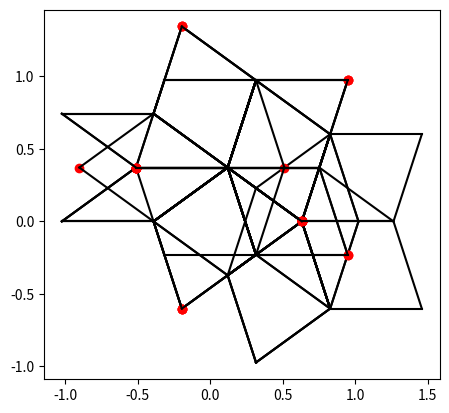

Python code for this plot:

import numpy as np
import math
import matplotlib.pyplot as plt
from scipy.spatial import ConvexHull, convex_hull_plot_2d



#--- Declaraciones de variables ---#

#Vertices de V^*(q_1^*)
p0 = np.array([0,0,0,0,0])
a1a2 = np.array([1,-1,0,0,0])
a1a3 = np.array([1,0,-1,0,0])
a1a4 = np.array([1,0,0,-1,0])
a1a5 = np.array([1,0,0,0,-1])

puntosq1 = np.array([p0,a1a2,a1a3,a1a4,a1a5])

#Vertices (para el caso q2)
p0 = np.array([0,0,0,0,0])
a1a2 = np.array([1,-1,0,0,0])
a1a4 = np.array([1,0,0,-1,0])
a1a5 = np.array([1,0,0,0,-1])
a3a2 = np.array([0,-1,1,0,0])
a3a4 = np.array([0,0,1,-1,0])
a3a5 = np.array([0,0,1,0,-1])
a1a2a3a4 = np.array([1,-1,1,-1,0])
a1a2a3a5 = np.array([1,-1,1,0,-1])
a1a3a4a5 = np.array([1,0,1,-1,-1])

puntosq2 = np.array([p0,a1a2,a1a4,a1a5,a3a2,a3a4,a3a5,a1a2a3a4,a1a2a3a5,a1a3a4a5])

#Base del plano de proyeccion
C=math.cos(2*math.pi/5)
Cp=-math.cos(math.pi/5)
S=math.sin(2*math.pi/5)
Sp=math.sin(math.pi/5)

v1 = np.array([1,C,Cp,Cp,C])
v2 = np.array([0,S,Sp,-Sp,-S])
base = np.array([v1,v2])

#Caras que contienen a cada una de las regiones (para el caso q1)
carasA = np.array([[0,1,2],[0,2,3],[0,2,4]])
carasB = np.array([[0,1,2],[0,1,4],[0,2,3],[0,3,4]])
carasC = np.array([[0,1,2],[0,1,4],[0,3,4],[1,2,3],[2,3,4]])

regions_facets_q1 = [carasA,carasB,carasC]

#Caras que contienen a cada una de las regiones (para el caso q2)
caras1 = np.array([[0,2,5],[0,4,5],[0,5,6]])
caras2 = np.array([[0,1,2],[0,1,4],[0,2,3],[0,4,6],[0,5,6]])
caras3 = np.array([[0,1,2],[0,1,4],[0,4,6],[1,2,3],[2,3,9],[4,5,6],[5,6,9]])
caras4 = np.array([[0,1,4],[0,4,6],[1,2,7],[2,3,9],[4,5,6],[5,6,9]])
caras5 = np.array([[0,1,4],[1,2,7],[2,3,9],[4,6,8],[5,6,9]])

regions_facets_q2 = [caras1,caras2,caras3,caras4,caras5]



#--- Métodos ---#

#Metodo que calcula la representacion simbolica del politopo dual dado por
# los tres vertices v1,v2,v3
def dual_p(v1,v2,v3):
    ret = np.array(['','','','',''])
    v2p = np.subtract(v2,v1)
    v3p = np.subtract(v3,v1)
    for i in range(0,ret.size):
        if v2p[i]==0 and v3p[i]==0:
            ret[i]='O'
        else:
            if v2p[i]==1 or v3p[i]==1:
                ret[i]='+'
            else:
                ret[i]='-'
    return ret


#Metodo que calcula la representacion simbolica de los vertices de un
# politopo a partir de la prepresentacion simbolica del mismo
def facet_vertices(a):
    #ret = np.empty((0,5), chr)
    a1 = substitute(a, '+', '+')
    a2 = substitute(a, '+', '-')
    a3 = substitute(a, '-', '+')
    a4 = substitute(a, '-', '-')
    
    return np.array([a1,a2,a3,a4])
    
    
#Metodo auxiliar
def substitute(a, s1, s2):
    ret = a.copy()
    flag = 0
    for i in range(0, ret.size):
        if a[i]=='O':
            if flag==0:
                ret[i]=s1
                flag=1
            else:
                ret[i]=s2
    #print(ret)
    return ret


#Metodo que calcula las coordenandas de un vertice a partir de su
# representacion simbolica
def p_facet(a,v1):
    s = 1
    ret = np.array([0,0,0,0,0])
    if a[4]=='+':
        s = -1
    for i in range(0,4):
        if a[i]!=a[4]:
            ret[i] = s
    return np.add(ret,v1)


#Metodo que devuelve el valor de la funcion r aplicada a un punto
def r_val(p):
    return sum(p) % 5



#--- Programa ---#


def vertex_stars(regions_facets, puntos):
    for region in regions_facets:
        for cara in region:
            pol = dual_p(puntos[cara[0]], puntos[cara[1]], puntos[cara[2]])
            pol_vertices = facet_vertices(pol)
            vertices = np.empty((0,2), float)
            shallow = [False,False,False,False]
            i = 0
            for v in pol_vertices:
                coords5d = p_facet(v,puntos[cara[0]])
                coords = math.sqrt(2/5)*np.dot(coords5d,base.transpose())
                vertices = np.append(vertices, np.array([coords]), axis=0)
                if r_val(coords5d)==1 or r_val(coords5d)==4:
                    shallow[i]=True
                i = i+1
            for i in range(0,4):
                if shallow[i]==True:
                    plt.plot(vertices[i,0],vertices[i,1],'ro',)
    
            hull = ConvexHull(vertices)
            for simplex in hull.simplices:
                plt.plot(vertices[simplex, 0], vertices[simplex, 1], 'k-')
        plt.gca().set_aspect('equal', adjustable='box')
        plt.show()
        
vertex_stars(regions_facets_q1, puntosq1)
vertex_stars(regions_facets_q2, puntosq2)

